Run: headless pygame with SDL's dummy video driver; simulated clock (each Clock.tick advances the game by its frame time, no real sleeping); random seed 0; keys injected as events and as key.get_pressed() state; no mouse input.
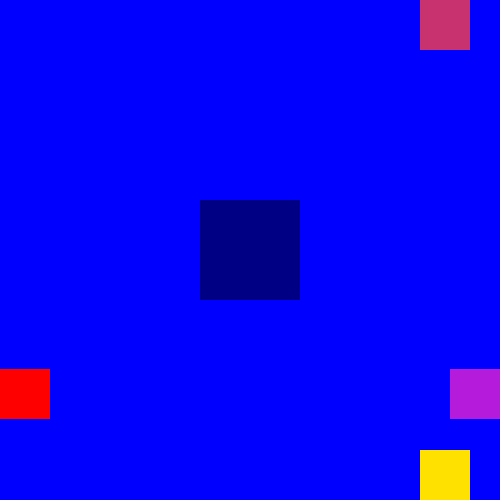
Frame 1 of 4 · flips 1–60 · no input
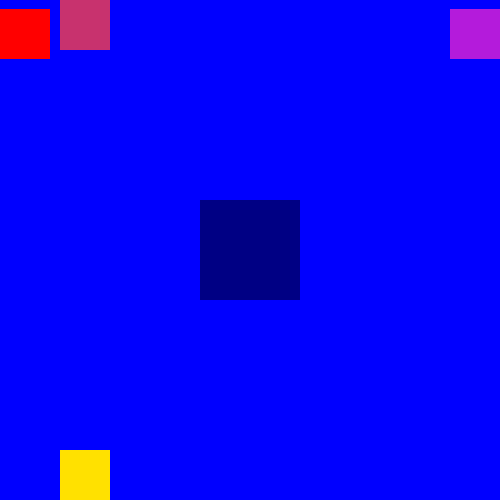
Frame 2 of 4 · flips 61–180 · tapped SPACE, RETURN · held RIGHT (→), D
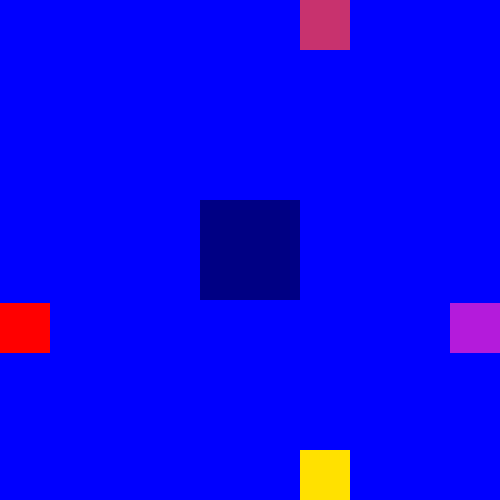
Frame 3 of 4 · flips 181–300 · held DOWN (↓), S
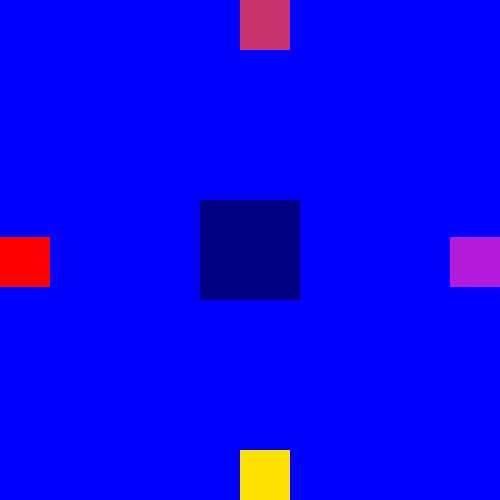
Frame 4 of 4 · flips 301–420 · held LEFT (←), A, UP (↑), W

The pygame program that drew these frames:

import pygame
import sys
import random

rojo = (255, 0, 0)
azul = (0, 0, 255)
amarillo = (255,225,0)
lila = (180, 27, 219)
morado = (200,50,110)



# Metodo random
rojo_aleatorio = random.randint(0, 255)
verde_aleatorio = random.randint(0, 255)
azul_aleatorio = random.randint(0, 255)
color_aleatorio = random.randint (0,255)

pygame.init()

ventana = pygame.display.set_mode((500, 500))

pygame.display.set_caption("El cuadrado que rebota")

clock = pygame.time.Clock()

XX = 300
MOVIMIENTO = 3

YY = 255
MOVIMIENTO_YY = 3

while 1:
    clock.tick(50)

    for event in pygame.event.get():
        if event.type == pygame.QUIT:
            sys.exit()

    ventana.fill(azul)

    XX = XX + MOVIMIENTO

    if XX >= 450:
        XX = 450
        MOVIMIENTO = -3
    elif XX <= 0:
        XX = 0
        MOVIMIENTO = 3
    
    YY = YY + MOVIMIENTO

    if YY >= 450:
        YY = 450
        MOVIMIENTO_YY= -3
    elif YY <= 0:
        YY = 0
        MOVIMIENTO_YY = 3


    pygame.draw.rect(ventana, morado , (XX,0, 50, 50))
    pygame.draw.rect(ventana, amarillo,(XX,450, 50, 50))
    pygame.draw.rect(ventana, rojo,(0, YY ,50, 50))
    pygame.draw.rect(ventana, lila,(450, YY ,50, 50))
    pygame.draw.rect(ventana, color_aleatorio , (200, 200 ,100, 100))
   
    pygame.display.flip()
